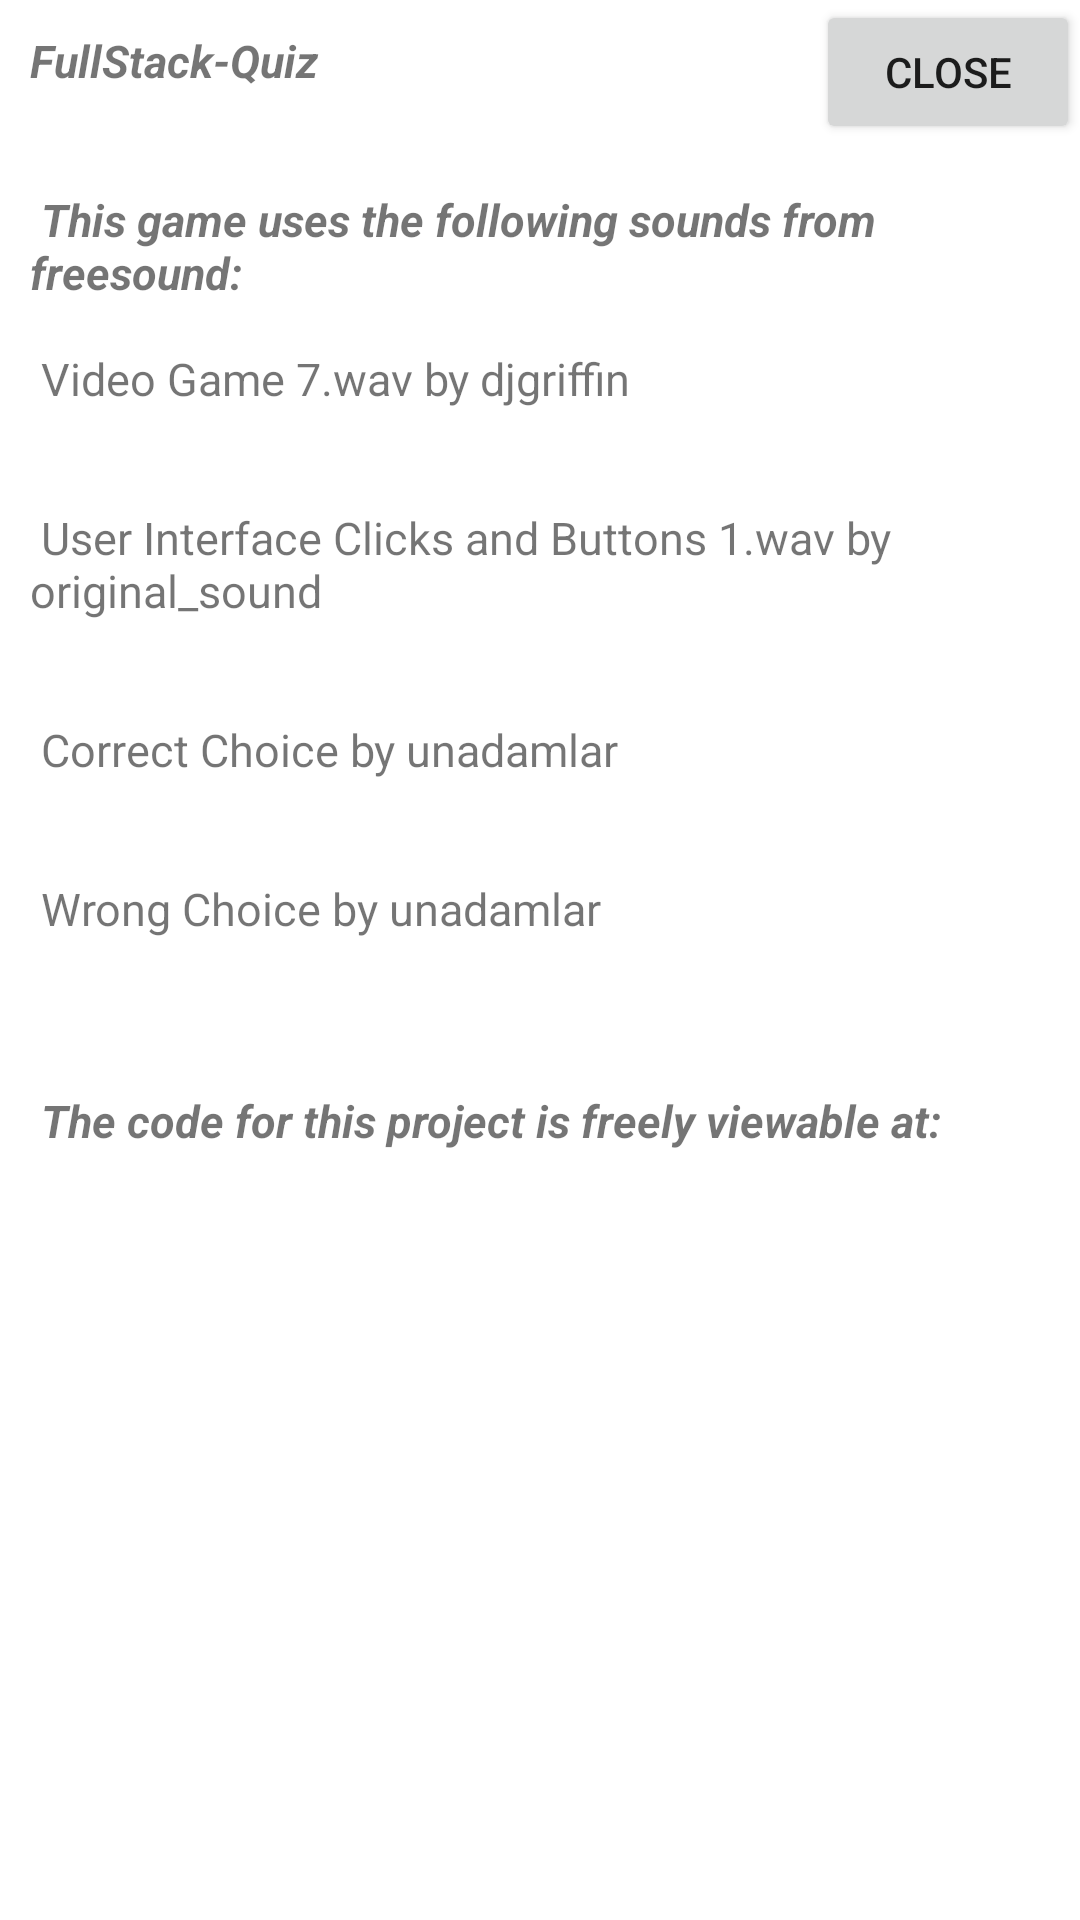

Here is an Android app screen rendered from its layout file. Give the layout XML and the strings, colors and styles it references.
<!-- AndroidManifest.xml: application theme AppTheme -->
<!-- res/layout/about_popup.xml -->
<?xml version="1.0" encoding="utf-8"?>
<androidx.constraintlayout.widget.ConstraintLayout
    xmlns:android="http://schemas.android.com/apk/res/android"
    android:layout_width="match_parent"
    android:layout_height="match_parent"
    xmlns:app="http://schemas.android.com/apk/res-auto"
    android:background="@color/popup">

    <Button
        android:layout_width="wrap_content"
        android:layout_height="wrap_content"
        app:layout_constraintRight_toRightOf="parent"
        app:layout_constraintTop_toTopOf="parent"
        android:onClick="closePopup"
        android:text="close" />

    <ScrollView
        android:layout_width="match_parent"
        android:layout_height="match_parent">

        <TextView
            android:layout_width="wrap_content"
            android:layout_height="wrap_content"
            android:autoLink="web"
            android:textColorLink="@color/link"
            android:padding="10dp"
            android:textSize="15sp"
            android:text="@string/about"/>

    </ScrollView>


</androidx.constraintlayout.widget.ConstraintLayout>
<!-- resources referenced by this layout -->
<resources>
  <string name="about">
          <b><i>FullStack-Quiz</i></b>
          \n\n\n
          <b><i>This game uses the following sounds from freesound:</i></b>
          \n\n
          Video Game 7.wav by djgriffin \n
          https://freesound.org/people/djgriffin
          \n\n
          User Interface Clicks and Buttons 1.wav by original_sound \n
          https://freesound.org/people/original_sound
          \n\n
          Correct Choice by unadamlar \n
          https://freesound.org/people/unadamlar
          \n\n
          Wrong Choice by unadamlar \n
          https://freesound.org/people/unadamlar
          \n\n\n
          <b><i>The code for this project is freely viewable at:</i></b> \n
          https://github.com/FI-Aquacrest/FullStack-Quiz
      </string>
  <style name="AppTheme" parent="Theme.AppCompat.Light.NoActionBar">
          
          <item name="colorPrimary">@color/colorPrimary</item>
          <item name="colorPrimaryDark">@color/colorPrimaryDark</item>
          <item name="colorAccent">@color/colorAccent</item>
          <item name="android:windowBackground">@color/white</item>
          <item name="android:windowFullscreen">true</item>
          <item name="background">@color/white</item>
      </style>
  <color name="colorPrimary">#6200EE</color>
  <color name="colorPrimaryDark">#3700B3</color>
  <color name="colorAccent">#03DAC5</color>
  <color name="white">#FFFFFF</color>
</resources>
